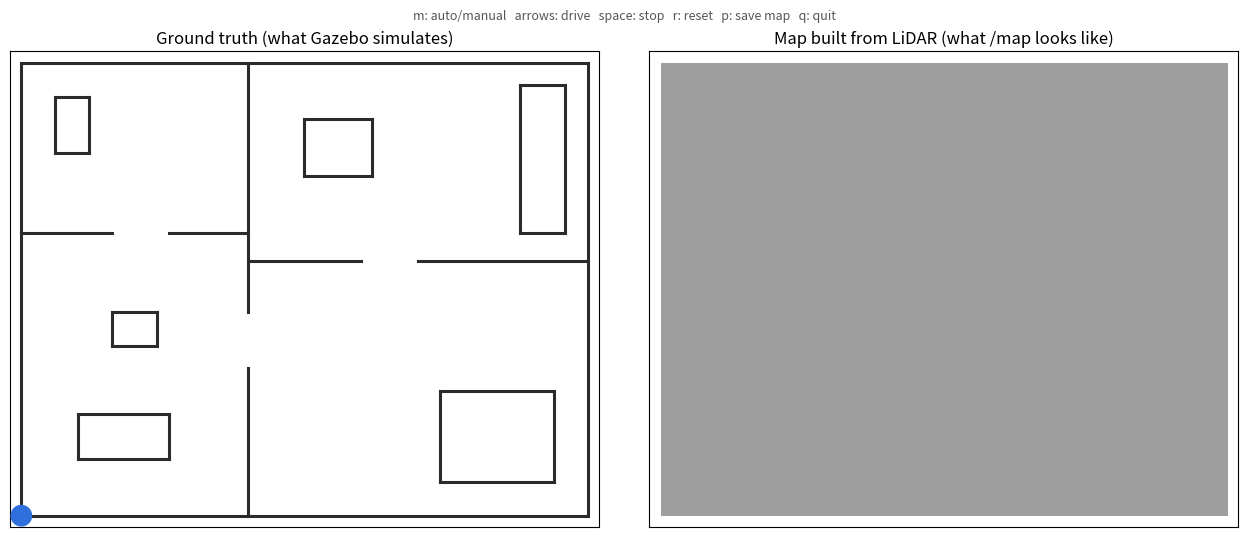

This chart was generated by the following Python code:
#!/usr/bin/env python3
"""
Home Robot Starter - zero-install demo
======================================

A tiny 2D version of what linorobot2 + Gazebo + SLAM Toolbox do, in one file:

  * a differential-drive robot (same kinematics as linorobot2's "2wd" base)
  * a simulated 360-degree LiDAR (like the /scan topic)
  * a reactive "explorer" controller (the same logic as the ROS 2 node in
    ros2_ws/src/home_explorer) that turns the scan into velocity commands
    (like the /cmd_vel topic)
  * an occupancy-grid map built live from the scans (what SLAM Toolbox
    publishes on /map - here with perfect odometry, so it's "mapping with
    known poses" rather than full SLAM)

Only needs numpy + matplotlib:
    pip install numpy matplotlib
    python sim_demo.py

Controls (click the window first):
    m        toggle AUTO / MANUAL driving
    arrows   drive in MANUAL mode (up/down = speed, left/right = turn)
    space    stop (manual mode)
    r        reset robot and map
    p        save the current map to map.png
    q        quit
"""

import argparse
import math
import sys

import numpy as np

# ---------------------------------------------------------------------------
# World: a small apartment, described as wall segments (metres)
# ---------------------------------------------------------------------------

WORLD_W, WORLD_H = 10.0, 8.0


def box(x0, y0, x1, y1):
    """Four segments of an axis-aligned rectangle (a piece of furniture)."""
    return [(x0, y0, x1, y0), (x1, y0, x1, y1), (x1, y1, x0, y1), (x0, y1, x0, y0)]


def build_world():
    segs = []
    # outer walls
    segs += box(0, 0, WORLD_W, WORLD_H)
    # interior walls with door gaps
    segs += [(4.0, 0.0, 4.0, 2.6), (4.0, 3.6, 4.0, 8.0)]      # living | bedroom wall
    segs += [(4.0, 4.5, 6.0, 4.5), (7.0, 4.5, 10.0, 4.5)]     # bedroom | kitchen wall
    segs += [(0.0, 5.0, 1.6, 5.0), (2.6, 5.0, 4.0, 5.0)]      # living | hallway wall
    # furniture
    segs += box(1.0, 1.0, 2.6, 1.8)    # sofa
    segs += box(1.6, 3.0, 2.4, 3.6)    # coffee table
    segs += box(7.4, 0.6, 9.4, 2.2)    # bed
    segs += box(5.0, 6.0, 6.2, 7.0)    # kitchen table
    segs += box(8.8, 5.0, 9.6, 7.6)    # kitchen counter
    segs += box(0.6, 6.4, 1.2, 7.4)    # wardrobe
    return np.array(segs, dtype=float)


# ---------------------------------------------------------------------------
# Sensors and physics
# ---------------------------------------------------------------------------

class Lidar:
    """Raycasting 2D LiDAR. Returns ranges like sensor_msgs/LaserScan."""

    def __init__(self, n_beams=180, max_range=6.0, noise_std=0.01, rng=None):
        self.n = n_beams
        self.max_range = max_range
        self.noise = noise_std
        self.rel_angles = np.linspace(-math.pi, math.pi, n_beams, endpoint=False)
        self.rng = rng or np.random.default_rng()

    def scan(self, x, y, th, segs):
        ang = th + self.rel_angles                      # (N,)
        dx, dy = np.cos(ang)[:, None], np.sin(ang)[:, None]
        x1, y1, x2, y2 = (segs[:, i][None, :] for i in range(4))
        ex, ey = x2 - x1, y2 - y1                       # (1,M)
        denom = dx * ey - dy * ex                       # (N,M)
        with np.errstate(divide="ignore", invalid="ignore"):
            t = ((x1 - x) * ey - (y1 - y) * ex) / denom   # distance along ray
            u = ((x1 - x) * dy - (y1 - y) * dx) / denom   # position along segment
        hit = (np.abs(denom) > 1e-12) & (t > 0) & (u >= 0) & (u <= 1)
        t = np.where(hit, t, np.inf)
        r = t.min(axis=1)
        r = r + self.rng.normal(0, self.noise, r.shape)
        return np.clip(r, 0.05, self.max_range), self.rel_angles


def point_segment_dist(px, py, segs):
    x1, y1, x2, y2 = segs.T
    ex, ey = x2 - x1, y2 - y1
    L2 = ex * ex + ey * ey
    t = np.clip(((px - x1) * ex + (py - y1) * ey) / np.maximum(L2, 1e-12), 0, 1)
    cx, cy = x1 + t * ex, y1 + t * ey
    return np.hypot(px - cx, py - cy)


class DiffDriveRobot:
    """Unicycle model of a 2-wheel differential drive base."""

    RADIUS = 0.18  # m

    def __init__(self, x=2.0, y=2.4, th=0.0):
        self.reset(x, y, th)

    def reset(self, x=2.0, y=2.4, th=0.0):
        self.x, self.y, self.th = x, y, th
        self.v = self.w = 0.0
        self.odom_dist = 0.0
        self.bumps = 0

    def step(self, v, w, dt, segs):
        self.v, self.w = v, w
        nth = self.th + w * dt
        nx = self.x + v * math.cos(nth) * dt
        ny = self.y + v * math.sin(nth) * dt
        if point_segment_dist(nx, ny, segs).min() > self.RADIUS:
            self.odom_dist += abs(v) * dt
            self.x, self.y = nx, ny
        else:
            self.bumps += 1           # bumper hit: rotate in place only
        self.th = (nth + math.pi) % (2 * math.pi) - math.pi


# ---------------------------------------------------------------------------
# Controller - identical logic to home_explorer/explorer_node.py
# ---------------------------------------------------------------------------

class ExplorerController:
    """
    Reactive gap-following explorer.

    1. If something is closer than `stop_dist` in front, rotate toward the
       side with more free space (and commit to that direction for a while
       so the robot doesn't dither).
    2. Otherwise drive forward, steering toward the most open direction
       within +/- 90 degrees, slowing down as obstacles get closer.
    """

    def __init__(self, max_speed=0.35, max_turn=1.2, stop_dist=0.55, slow_dist=1.2,
                 side_dist=0.3, seed=None):
        self.max_speed = max_speed
        self.max_turn = max_turn
        self.stop_dist = stop_dist
        self.slow_dist = slow_dist
        self.side_dist = side_dist
        self.turn_dir = 0
        self.turn_ticks = 0
        # "Curiosity": a preferred heading offset that changes every few
        # seconds, so the robot doesn't loop forever between the same rooms.
        self.rng = np.random.default_rng(seed)
        self.bias = 0.0
        self.bias_ticks = 0

    @staticmethod
    def sector_min(ranges, angles, lo, hi):
        m = (angles >= lo) & (angles <= hi)
        return float(ranges[m].min()) if m.any() else float("inf")

    def compute(self, ranges, angles):
        ranges = np.asarray(ranges, dtype=float)
        angles = np.asarray(angles, dtype=float)
        ranges = np.where(np.isfinite(ranges), ranges, 10.0)

        front = self.sector_min(ranges, angles, -0.35, 0.35)
        left = np.mean(ranges[(angles > 0.35) & (angles < 1.9)])
        right = np.mean(ranges[(angles < -0.35) & (angles > -1.9)])

        # Committed turn-in-place (escaping a dead end)
        if self.turn_ticks > 0:
            self.turn_ticks -= 1
            return 0.0, self.turn_dir * self.max_turn, "turning"

        if front < self.stop_dist:
            self.turn_dir = 1 if left >= right else -1
            self.turn_ticks = 12
            return 0.0, self.turn_dir * self.max_turn, "obstacle"

        # Something brushing the side (e.g. a door frame): rotate away from it
        near_left = self.sector_min(ranges, angles, 0.35, 1.7)
        near_right = self.sector_min(ranges, angles, -1.7, -0.35)
        if min(near_left, near_right) < self.side_dist:
            w = -0.6 * self.max_turn if near_left < near_right else 0.6 * self.max_turn
            return 0.03, w, "too close"

        # Gap following: smooth the scan, pick the most open heading ahead
        if self.bias_ticks <= 0:
            self.bias = float(self.rng.uniform(-1.2, 1.2))
            self.bias_ticks = int(self.rng.integers(40, 120))   # 4-12 s at 10 Hz
        self.bias_ticks -= 1
        # the nudge fades out, so in open space it means "turn a bit, then go straight"
        self.bias *= 0.95

        fwd = (angles > -1.57) & (angles < 1.57)
        a_f, r_f = angles[fwd], ranges[fwd]
        k = 7
        r_smooth = np.convolve(r_f, np.ones(k) / k, mode="same")
        # open space is good; drifting far from the current "curiosity" heading is bad
        score = np.minimum(r_smooth, 4.0) - 0.8 * np.abs(a_f - self.bias)
        target = float(a_f[int(np.argmax(score))])

        w = float(np.clip(1.5 * target, -self.max_turn, self.max_turn))
        speed_scale = np.clip((front - self.stop_dist) / (self.slow_dist - self.stop_dist), 0.25, 1.0)
        v = self.max_speed * speed_scale * (1.0 - 0.5 * min(abs(target), 1.0))
        return float(v), w, "cruise"


# ---------------------------------------------------------------------------
# Mapping - log-odds occupancy grid (what SLAM Toolbox publishes on /map)
# ---------------------------------------------------------------------------

class OccupancyGrid:
    L_OCC, L_FREE, L_MIN, L_MAX = 0.85, -0.6, -4.0, 4.0

    def __init__(self, width=WORLD_W, height=WORLD_H, res=0.05):
        self.res = res
        self.nx, self.ny = int(width / res), int(height / res)
        self.logodds = np.zeros((self.ny, self.nx), dtype=np.float32)

    def reset(self):
        self.logodds[:] = 0

    def update(self, x, y, th, ranges, angles, max_range):
        ang = th + angles
        # free space: sample points along every beam (vectorised "ray tracing")
        steps = np.arange(0, max_range, self.res * 0.8)
        d = steps[None, :]
        valid = d < (ranges[:, None] - self.res)
        fx = (x + d * np.cos(ang)[:, None])[valid]
        fy = (y + d * np.sin(ang)[:, None])[valid]
        fi, fj = self._idx(fx, fy)
        free = np.zeros_like(self.logodds, dtype=bool)
        free[fj, fi] = True
        self.logodds[free] += self.L_FREE
        # occupied: beam endpoints that actually hit something
        hit = ranges < max_range - 0.05
        hx = x + ranges[hit] * np.cos(ang[hit])
        hy = y + ranges[hit] * np.sin(ang[hit])
        hi, hj = self._idx(hx, hy)
        occ = np.zeros_like(free)
        occ[hj, hi] = True
        self.logodds[occ] += self.L_OCC - self.L_FREE * free[occ]
        np.clip(self.logodds, self.L_MIN, self.L_MAX, out=self.logodds)

    def _idx(self, x, y):
        i = np.clip((x / self.res).astype(int), 0, self.nx - 1)
        j = np.clip((y / self.res).astype(int), 0, self.ny - 1)
        return i, j

    def image(self):
        """0 = free (white), 1 = occupied (black), 0.5 = unknown (grey)."""
        p_occ = 1 - 1 / (1 + np.exp(self.logodds))
        img = 1 - p_occ
        img[np.abs(self.logodds) < 1e-6] = 0.62
        return img

    def explored_fraction(self):
        return float((np.abs(self.logodds) > 0.5).mean())


# ---------------------------------------------------------------------------
# Simulation loop
# ---------------------------------------------------------------------------

class Simulation:
    DT = 0.1  # s, 10 Hz control loop (same rate as the ROS node)

    def __init__(self, seed=0):
        self.rng = np.random.default_rng(seed)
        self.segs = build_world()
        self.robot = DiffDriveRobot()
        self.lidar = Lidar(rng=self.rng)
        self.ctrl = ExplorerController(seed=seed)
        self.grid = OccupancyGrid()
        self.manual = False
        self.cmd_v = self.cmd_w = 0.0
        self.state = "cruise"
        self.path = [(self.robot.x, self.robot.y)]
        self.t = 0.0
        self.last_scan = None

    def reset(self):
        self.robot.reset()
        self.grid.reset()
        self.ctrl = ExplorerController(seed=int(self.rng.integers(1 << 30)))
        self.path = [(self.robot.x, self.robot.y)]
        self.t = 0.0
        self.cmd_v = self.cmd_w = 0.0

    def tick(self):
        r = self.robot
        ranges, angles = self.lidar.scan(r.x, r.y, r.th, self.segs)
        self.last_scan = (ranges, angles)
        self.grid.update(r.x, r.y, r.th, ranges, angles, self.lidar.max_range)
        if self.manual:
            v, w, self.state = self.cmd_v, self.cmd_w, "manual"
        else:
            v, w, self.state = self.ctrl.compute(ranges, angles)
        r.step(v, w, self.DT, self.segs)
        self.path.append((r.x, r.y))
        self.t += self.DT


def run_headless(steps, out):
    import matplotlib
    matplotlib.use("Agg")
    import matplotlib.pyplot as plt

    sim = Simulation()
    for _ in range(steps):
        sim.tick()
    fig, axes = plt.subplots(1, 2, figsize=(13, 5.4))
    draw_static(axes, sim)
    fig.suptitle(f"After {sim.t:.0f}s simulated: {100*sim.grid.explored_fraction():.0f}% of the "
                 f"apartment mapped, {sim.robot.odom_dist:.1f} m driven, {sim.robot.bumps} bumps")
    fig.tight_layout()
    fig.savefig(out, dpi=110)
    print(f"Saved {out}")
    print(f"explored={sim.grid.explored_fraction():.3f} distance={sim.robot.odom_dist:.1f}m "
          f"bumps={sim.robot.bumps}")


def draw_static(axes, sim):
    ax_w, ax_m = axes
    for s in sim.segs:
        ax_w.plot([s[0], s[2]], [s[1], s[3]], color="#2b2b2b", lw=2)
    p = np.array(sim.path)
    ax_w.plot(p[:, 0], p[:, 1], color="#d9822b", lw=1)
    ax_w.add_patch(_robot_patch(sim.robot))
    ax_w.set_title("Ground truth (what Gazebo simulates)")
    ax_m.imshow(sim.grid.image(), cmap="gray", origin="lower", vmin=0, vmax=1,
                extent=[0, WORLD_W, 0, WORLD_H])
    ax_m.plot(p[:, 0], p[:, 1], color="#d9822b", lw=1)
    ax_m.set_title("Map built from LiDAR (what /map looks like)")
    for a in axes:
        a.set_xlim(-0.2, WORLD_W + 0.2)
        a.set_ylim(-0.2, WORLD_H + 0.2)
        a.set_aspect("equal")
        a.set_xticks([]); a.set_yticks([])


def _robot_patch(robot):
    from matplotlib.patches import Circle
    return Circle((robot.x, robot.y), robot.RADIUS, color="#2f6fdb", zorder=5)


def run_interactive():
    import matplotlib
    import matplotlib.pyplot as plt
    from matplotlib.animation import FuncAnimation
    from matplotlib.collections import LineCollection
    from matplotlib.patches import Circle

    # free up keys that matplotlib uses by default
    for k in ("keymap.back", "keymap.forward", "keymap.save", "keymap.home",
              "keymap.pan", "keymap.zoom", "keymap.quit", "keymap.fullscreen"):
        if k in matplotlib.rcParams:
            matplotlib.rcParams[k] = []

    sim = Simulation()
    fig, (ax_w, ax_m) = plt.subplots(1, 2, figsize=(13, 5.8))
    try:
        fig.canvas.manager.set_window_title("Home Robot Starter - 2D demo")
    except Exception:
        pass

    for s in sim.segs:
        ax_w.plot([s[0], s[2]], [s[1], s[3]], color="#2b2b2b", lw=2.2)
    rays = LineCollection([], colors="#e5484d", linewidths=0.5, alpha=0.35)
    ax_w.add_collection(rays)
    hits = ax_w.scatter([], [], s=4, color="#e5484d", zorder=4)
    trail_w, = ax_w.plot([], [], color="#d9822b", lw=1)
    body = Circle((0, 0), sim.robot.RADIUS, color="#2f6fdb", zorder=5)
    ax_w.add_patch(body)
    heading, = ax_w.plot([], [], color="white", lw=2, zorder=6)
    ax_w.set_title("Ground truth (what Gazebo simulates)")

    map_img = ax_m.imshow(sim.grid.image(), cmap="gray", origin="lower", vmin=0, vmax=1,
                          extent=[0, WORLD_W, 0, WORLD_H], interpolation="nearest")
    trail_m, = ax_m.plot([], [], color="#d9822b", lw=1)
    dot_m, = ax_m.plot([], [], "o", color="#2f6fdb", ms=6)
    ax_m.set_title("Map built from LiDAR (what /map looks like)")

    for a in (ax_w, ax_m):
        a.set_xlim(-0.2, WORLD_W + 0.2)
        a.set_ylim(-0.2, WORLD_H + 0.2)
        a.set_aspect("equal")
        a.set_xticks([]); a.set_yticks([])

    status = fig.text(0.5, 0.02, "", ha="center", family="monospace", fontsize=10)
    fig.text(0.5, 0.955, "m: auto/manual   arrows: drive   space: stop   r: reset   "
             "p: save map   q: quit", ha="center", fontsize=9, color="#555")

    def on_key(ev):
        if ev.key == "m":
            sim.manual = not sim.manual
            sim.cmd_v = sim.cmd_w = 0.0
        elif ev.key == "r":
            sim.reset()
        elif ev.key == "p":
            plt.imsave("map.png", sim.grid.image()[::-1], cmap="gray", vmin=0, vmax=1)
            print("Saved map.png")
        elif ev.key == "q":
            plt.close(fig)
        elif sim.manual:
            if ev.key == "up":
                sim.cmd_v = min(sim.cmd_v + 0.1, 0.5)
            elif ev.key == "down":
                sim.cmd_v = max(sim.cmd_v - 0.1, -0.3)
            elif ev.key == "left":
                sim.cmd_w = min(sim.cmd_w + 0.4, 1.6)
            elif ev.key == "right":
                sim.cmd_w = max(sim.cmd_w - 0.4, -1.6)
            elif ev.key == " ":
                sim.cmd_v = sim.cmd_w = 0.0

    fig.canvas.mpl_connect("key_press_event", on_key)

    def update(_frame):
        sim.tick()
        r = sim.robot
        ranges, angles = sim.last_scan
        ang = r.th + angles
        ex, ey = r.x + ranges * np.cos(ang), r.y + ranges * np.sin(ang)
        rays.set_segments([[(r.x, r.y), (a, b)] for a, b in zip(ex[::3], ey[::3])])
        hits.set_offsets(np.c_[ex, ey])
        p = np.array(sim.path[-3000:])
        trail_w.set_data(p[:, 0], p[:, 1])
        trail_m.set_data(p[:, 0], p[:, 1])
        body.center = (r.x, r.y)
        heading.set_data([r.x, r.x + 0.22 * math.cos(r.th)], [r.y, r.y + 0.22 * math.sin(r.th)])
        dot_m.set_data([r.x], [r.y])
        map_img.set_data(sim.grid.image())
        mode = "MANUAL" if sim.manual else "AUTO"
        status.set_text(
            f"[{mode:6}] t={sim.t:6.1f}s  /cmd_vel v={r.v:+.2f} m/s w={r.w:+.2f} rad/s  "
            f"state={sim.state:8}  mapped={100*sim.grid.explored_fraction():4.1f}%  "
            f"driven={r.odom_dist:5.1f} m")
        return rays, hits, trail_w, trail_m, body, heading, dot_m, map_img, status

    anim = FuncAnimation(fig, update, interval=int(Simulation.DT * 1000 / 2),
                         blit=False, cache_frame_data=False)
    fig.subplots_adjust(left=0.02, right=0.98, top=0.9, bottom=0.08, wspace=0.05)
    plt.show()
    return anim


def main():
    ap = argparse.ArgumentParser(description=__doc__, formatter_class=argparse.RawDescriptionHelpFormatter)
    ap.add_argument("--headless", action="store_true", help="run without a window and save a PNG")
    ap.add_argument("--steps", type=int, default=2500, help="steps for --headless (10 steps = 1 s)")
    ap.add_argument("--out", default="demo_result.png", help="output image for --headless")
    args = ap.parse_args()
    if args.headless:
        run_headless(args.steps, args.out)
    else:
        run_interactive()


if __name__ == "__main__":
    sys.exit(main())
